Dataset: dataset (GitHub, queirozPedro/Classificacao-de-Celulas-Medula-Ossea). Classes: BLA 0001 1000, EOS 0001 1000, LYT 0001 1000, MON 0001 1000, NGS 0001 1000, NIF 0001 1000, PMO 0001 1000.

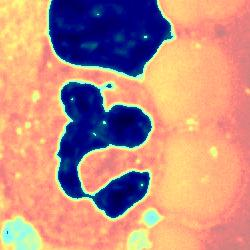
Label: NGS 0001 1000

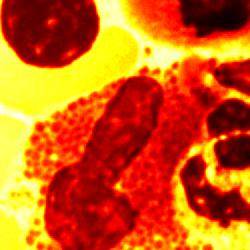
Label: EOS 0001 1000

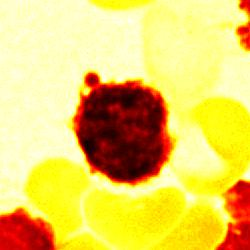
Label: LYT 0001 1000

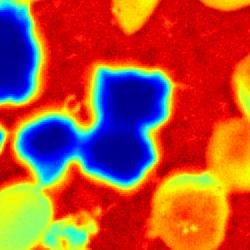
Label: NIF 0001 1000

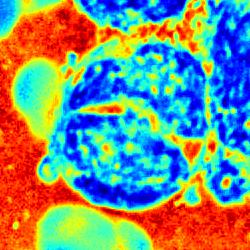
Label: MON 0001 1000

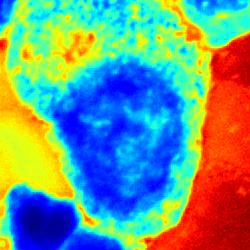
Label: PMO 0001 1000
